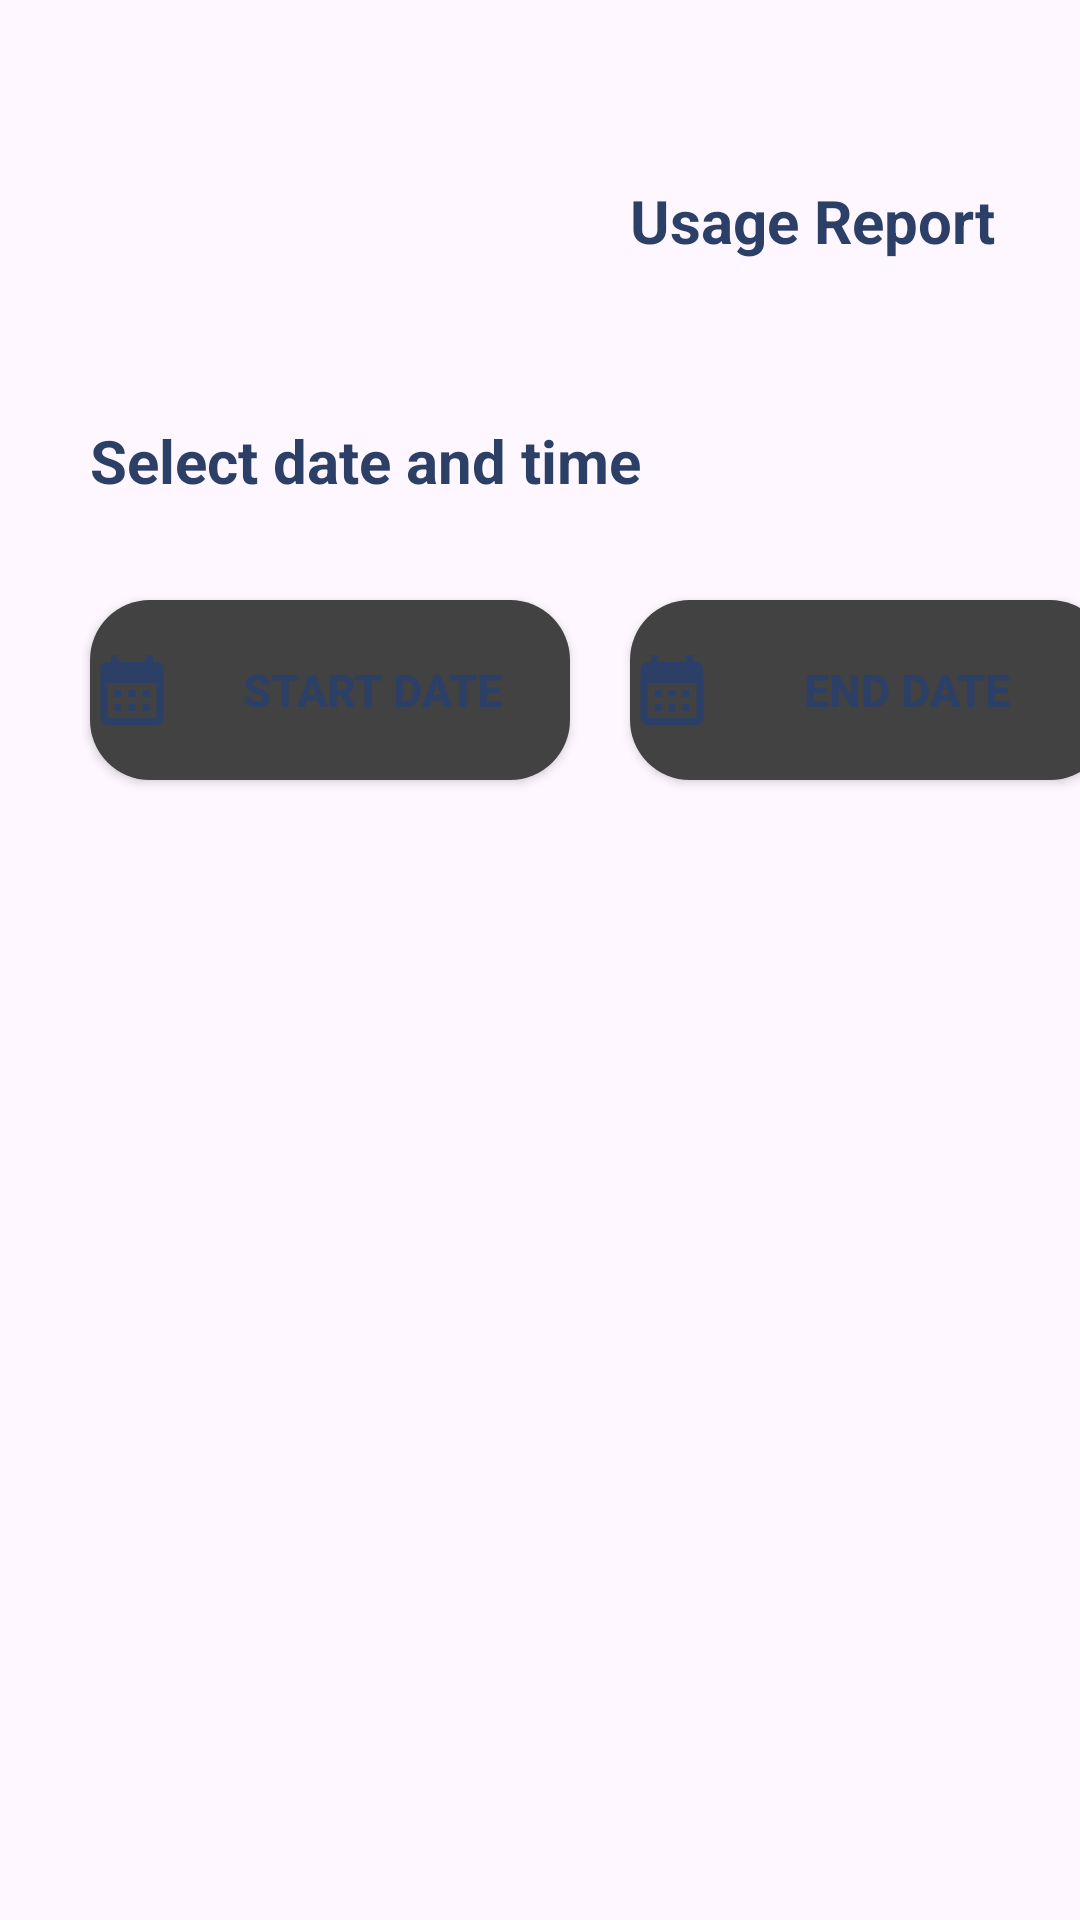

Layout XML and referenced resources for this Android screen:
<!-- AndroidManifest.xml: application theme Theme.Project -->
<!-- res/layout/fragment_report.xml -->
<?xml version="1.0" encoding="utf-8"?>
<FrameLayout xmlns:android="http://schemas.android.com/apk/res/android"
    xmlns:tools="http://schemas.android.com/tools"
    android:layout_width="match_parent"
    android:layout_height="match_parent"
    tools:context=".report">

    
    <Button
        android:id="@+id/return_bt"
        android:layout_width="40dp"
        android:layout_height="40dp"
        android:background="@drawable/baseline_arrow_back_24"
        android:layout_marginTop="55dp"
        android:layout_marginLeft="20dp"
        />
    <TextView
        android:layout_width="190dp"
        android:layout_height="60dp"
        android:text="Usage Report"
        android:textSize="20sp"
        android:layout_marginLeft="210dp"
        android:layout_marginTop="60dp"
        android:textColor="@color/bleu2"
        android:textStyle="bold"
         />
    <TextView
        android:layout_width="290dp"
        android:layout_height="30dp"
        android:text="Select date and time"
        android:textStyle="bold"
        android:textSize="20sp"
        android:textColor="@color/bleu2"
        android:layout_marginTop="140dp"
        android:layout_marginLeft="30dp"/>

    <androidx.appcompat.widget.AppCompatButton
        android:id="@+id/start"
        android:layout_width="160dp"
        android:layout_height="60dp"
        android:layout_marginLeft="30dp"
        android:layout_marginTop="200dp"
        android:background="@drawable/button"
        android:drawableLeft="@drawable/baseline_calendar_month_24"
        android:text="Start Date"
        android:textColor="@color/bleu2"
        android:textSize="15sp"
        android:textStyle="bold" />

    <androidx.appcompat.widget.AppCompatButton
        android:id="@+id/end"
        android:layout_width="160dp"
        android:layout_height="60dp"
        android:layout_marginLeft="210dp"
        android:layout_marginTop="200dp"
        android:background="@drawable/button"
        android:drawableLeft="@drawable/baseline_calendar_month_24"
        android:text="End Date "
        android:textColor="@color/bleu2"
        android:textSize="15sp"
        android:textStyle="bold" />



</FrameLayout>
<!-- resources referenced by this layout -->
<resources>
  <color name="bleu2">#2c3f66</color>
  <!-- drawable baseline_calendar_month_24 (drawable) -->
  <vector android:height="28dp" android:tint="#2c3f66"
      android:viewportHeight="24" android:viewportWidth="24"
      android:width="28dp" xmlns:android="http://schemas.android.com/apk/res/android">
      <path android:fillColor="@android:color/white" android:pathData="M19,4h-1V2h-2v2H8V2H6v2H5C3.89,4 3.01,4.9 3.01,6L3,20c0,1.1 0.89,2 2,2h14c1.1,0 2,-0.9 2,-2V6C21,4.9 20.1,4 19,4zM19,20H5V10h14V20zM9,14H7v-2h2V14zM13,14h-2v-2h2V14zM17,14h-2v-2h2V14zM9,18H7v-2h2V18zM13,18h-2v-2h2V18zM17,18h-2v-2h2V18z"/>
  </vector>
  <!-- drawable button (drawable) -->
  <?xml version="1.0" encoding="utf-8"?>
  <shape xmlns:android="http://schemas.android.com/apk/res/android"
      android:shape="rectangle">
      <solid android:color="@color/cardview_dark_background"/>
       <corners android:radius="20dp"/>
  
  </shape>
  <style name="Theme.Project" parent="Base.Theme.Project" />
  <style name="Base.Theme.Project" parent="Theme.Material3.DayNight.NoActionBar">
          
          
      </style>
</resources>
